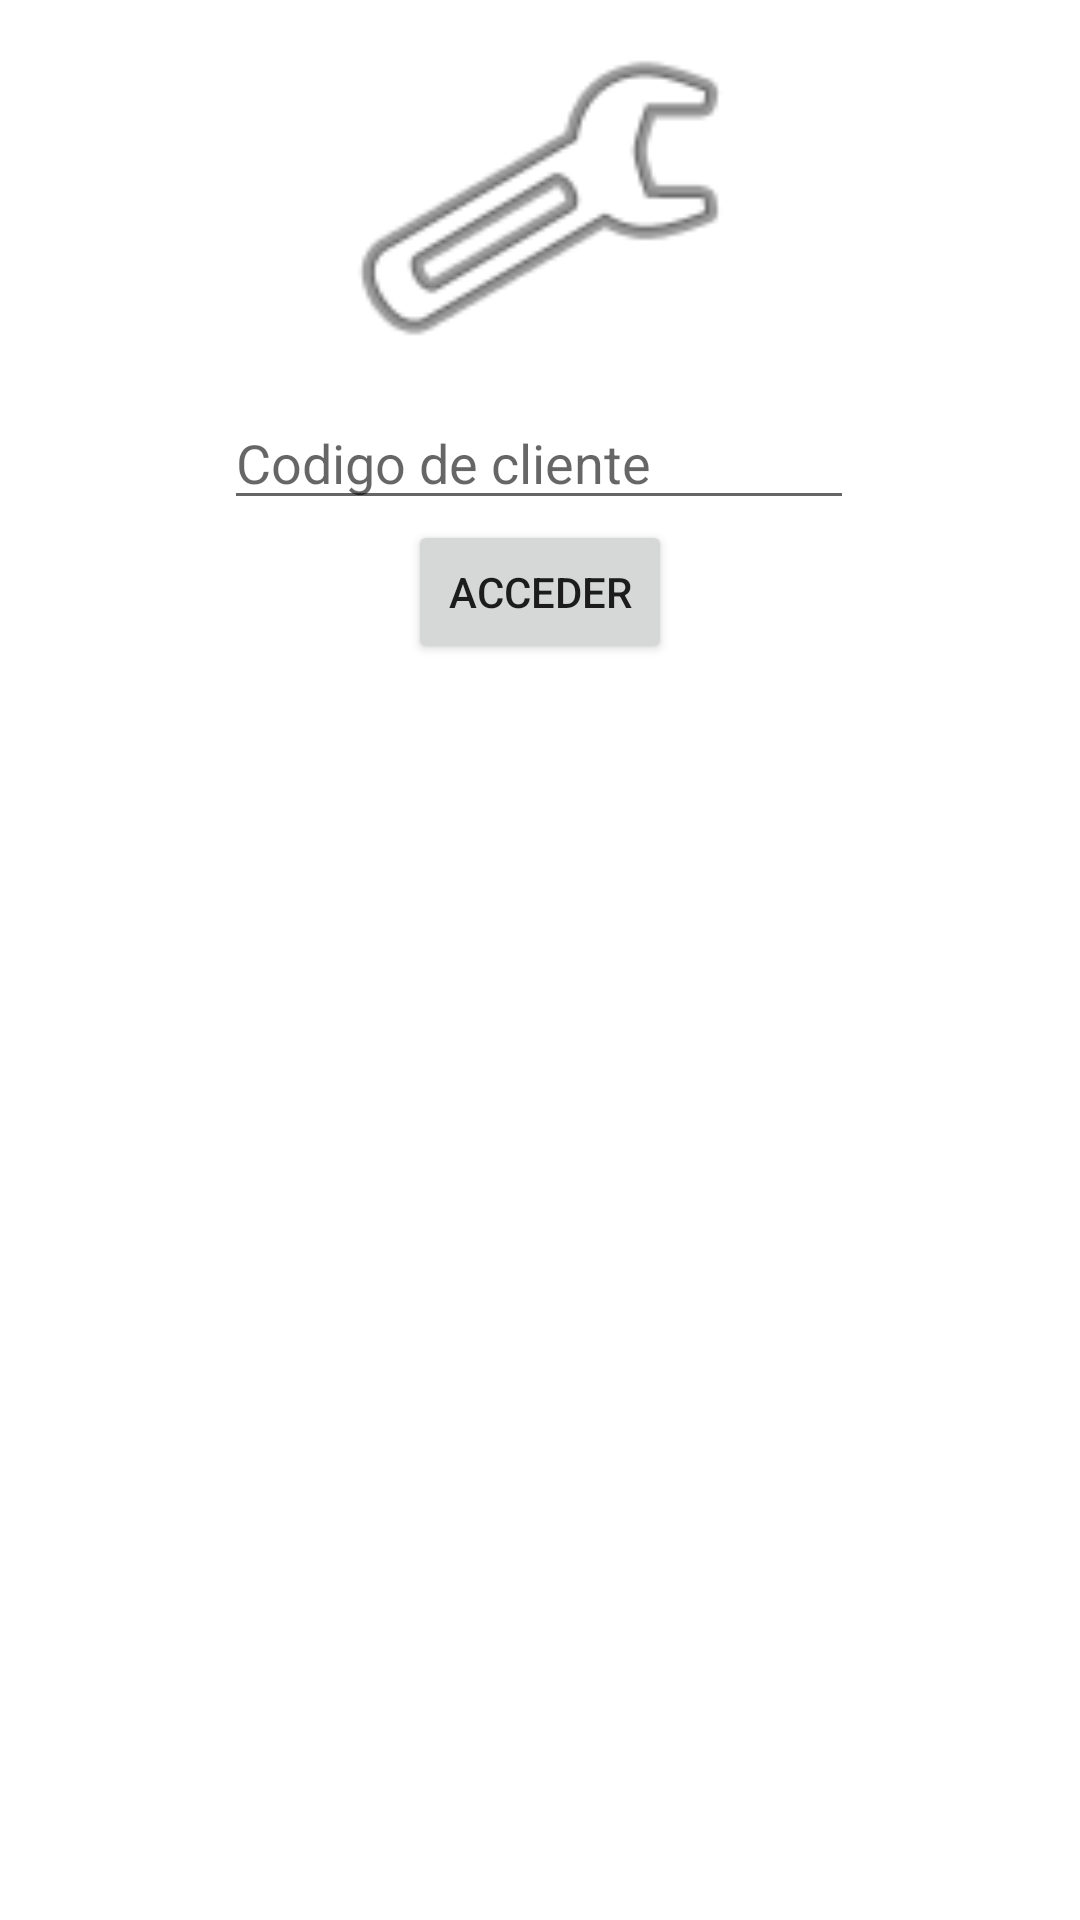

Produce the Android XML layout that renders to this screen, including the resource entries it uses.
<!-- AndroidManifest.xml: application theme Theme.AppServitec -->
<!-- res/layout/activity_main.xml -->
<?xml version="1.0" encoding="utf-8"?>
<androidx.constraintlayout.widget.ConstraintLayout xmlns:android="http://schemas.android.com/apk/res/android"
    xmlns:app="http://schemas.android.com/apk/res-auto"
    xmlns:tools="http://schemas.android.com/tools"
    android:layout_width="match_parent"
    android:layout_height="match_parent"
    tools:context=".MainActivity">

    <ImageView
        android:id="@+id/imageView"
        android:layout_width="162dp"
        android:layout_height="132dp"
        app:layout_constraintEnd_toEndOf="parent"
        app:layout_constraintStart_toStartOf="parent"
        app:layout_constraintTop_toTopOf="parent"
        app:srcCompat="@android:drawable/ic_menu_manage" />

    <EditText
        android:id="@+id/txtCodigo"
        android:layout_width="wrap_content"
        android:layout_height="wrap_content"
        android:ems="10"
        android:hint="Codigo de cliente"
        android:inputType="textPersonName"
        app:layout_constraintEnd_toEndOf="parent"
        app:layout_constraintHorizontal_bias="0.497"
        app:layout_constraintStart_toStartOf="parent"
        app:layout_constraintTop_toBottomOf="@+id/imageView"
        tools:ignore="TouchTargetSizeCheck" />

    <Button
        android:id="@+id/btnAcceder"
        android:layout_width="wrap_content"
        android:layout_height="wrap_content"
        android:onClick="cickVer"
        android:text="Acceder"
        app:layout_constraintEnd_toEndOf="parent"
        app:layout_constraintStart_toStartOf="parent"
        app:layout_constraintTop_toBottomOf="@+id/txtCodigo" />


</androidx.constraintlayout.widget.ConstraintLayout>
<!-- resources referenced by this layout -->
<resources>
  <style name="Theme.AppServitec" parent="Theme.MaterialComponents.DayNight.DarkActionBar">
          
          <item name="colorPrimary">@color/purple_500</item>
          <item name="colorPrimaryVariant">@color/purple_700</item>
          <item name="colorOnPrimary">@color/white</item>
          
          <item name="colorSecondary">@color/teal_200</item>
          <item name="colorSecondaryVariant">@color/teal_700</item>
          <item name="colorOnSecondary">@color/black</item>
          
          <item name="android:statusBarColor" tools:targetApi="l">?attr/colorPrimaryVariant</item>
          
      </style>
  <!-- not gathered from this repository: default colours our renderer supplied (Android Studio template values) -->
  <color name="purple_500">#FF6200EE</color>
  <color name="purple_700">#FF3700B3</color>
  <color name="teal_200">#FF03DAC5</color>
  <color name="teal_700">#FF018786</color>
  <color name="black">#FF000000</color>
  <color name="white">#FFFFFFFF</color>
</resources>
